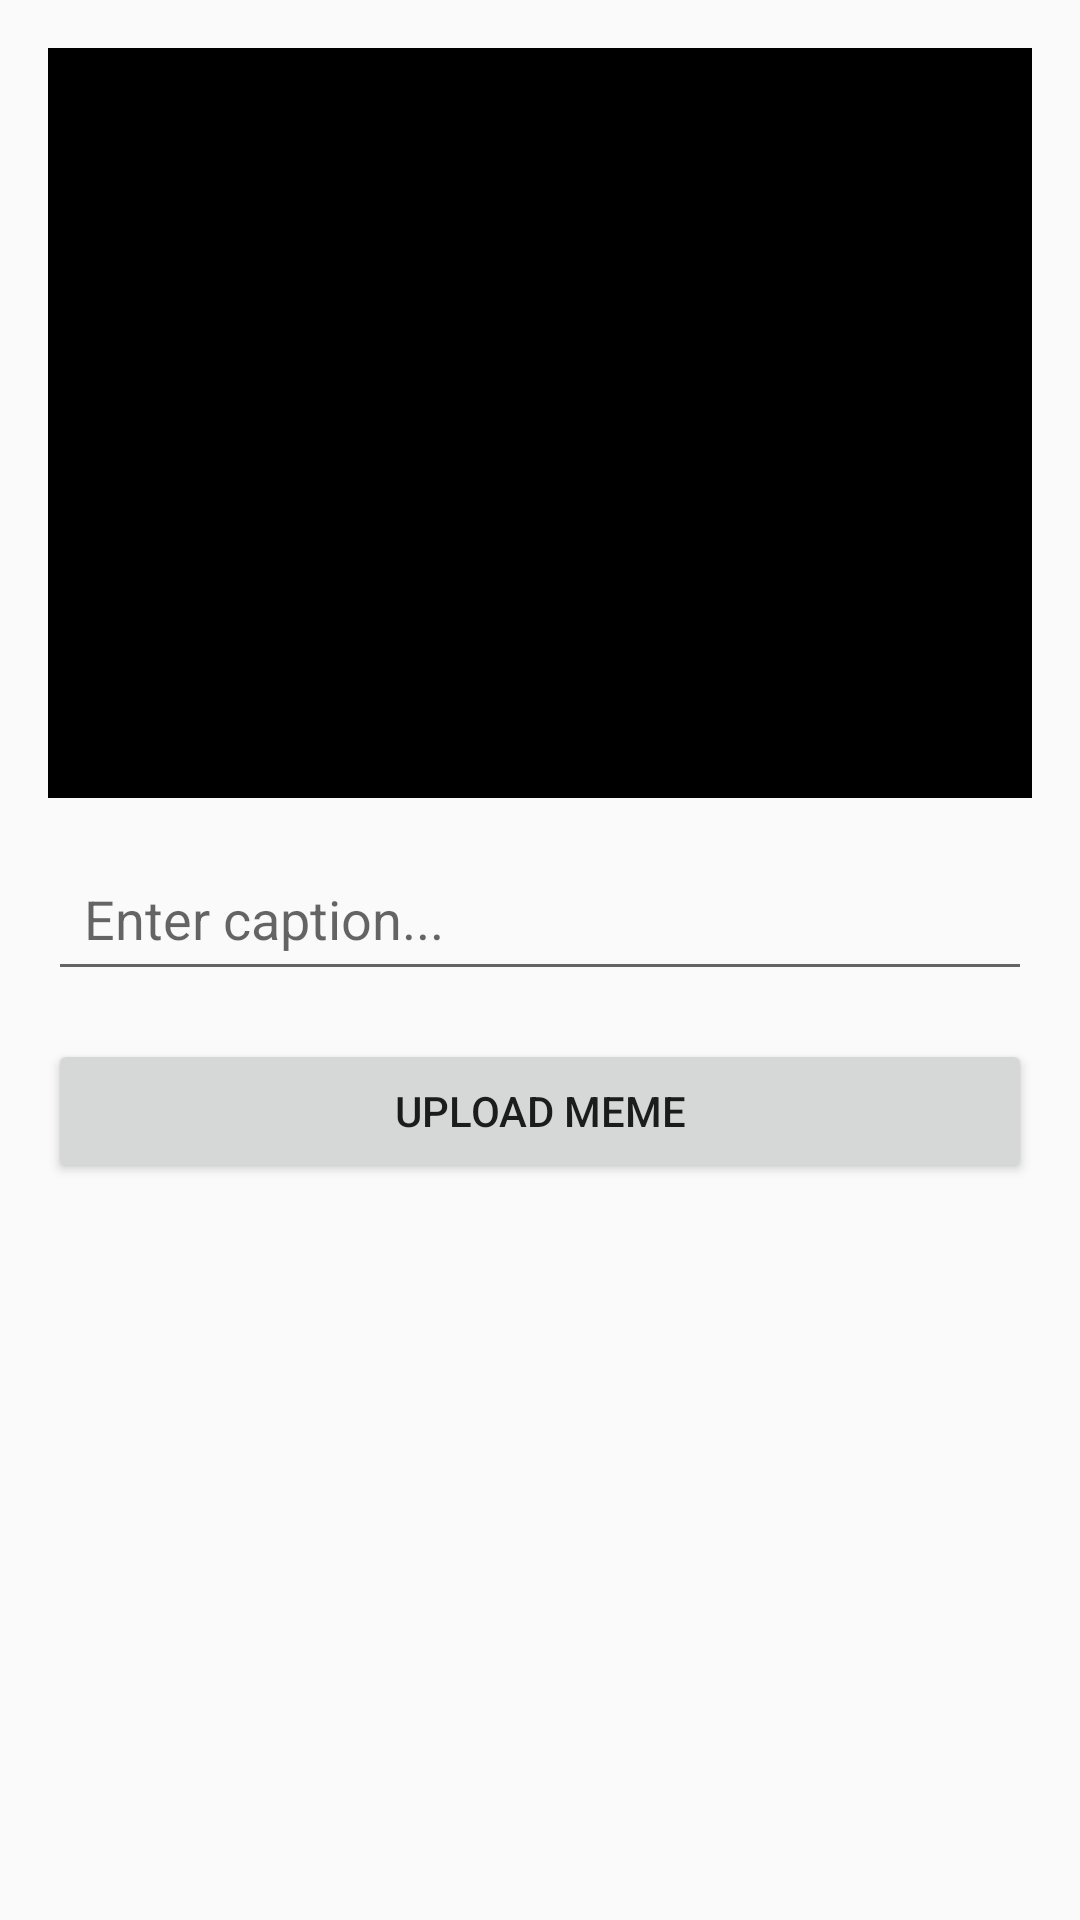

Produce the Android XML layout that renders to this screen, including the resource entries it uses.
<!-- AndroidManifest.xml: application theme Theme.MemeStream -->
<!-- res/layout/fragment_create_meme.xml -->
<?xml version="1.0" encoding="utf-8"?>
<LinearLayout xmlns:android="http://schemas.android.com/apk/res/android"
    xmlns:tools="http://schemas.android.com/tools"
    android:id="@+id/createMemeLayout"
    android:layout_width="match_parent"
    android:layout_height="match_parent"
    android:orientation="vertical"
    android:padding="16dp"
    tools:context=".CreateMemeFragment">

    
    <ImageView
        android:id="@+id/ivMeme"
        android:layout_width="match_parent"
        android:layout_height="250dp"
        android:layout_marginBottom="16dp"
        android:scaleType="centerCrop"
        android:background="@color/black"
        android:contentDescription="Selected Meme" />

    
    <EditText
        android:id="@+id/etCaption"
        android:layout_width="match_parent"
        android:layout_height="wrap_content"
        android:hint="Enter caption..."
        android:layout_marginBottom="16dp"
        android:padding="12dp"  />

    
    <Button
        android:id="@+id/btnUpload"
        android:layout_width="match_parent"
        android:layout_height="wrap_content"
        android:text="Upload Meme" />

</LinearLayout>
<!-- resources referenced by this layout -->
<resources>
  <style name="Theme.MemeStream" parent="Theme.AppCompat.DayNight.NoActionBar" />
  <!-- not gathered from this repository: default colours our renderer supplied (Android Studio template values) -->
  <color name="black">#FF000000</color>
</resources>
